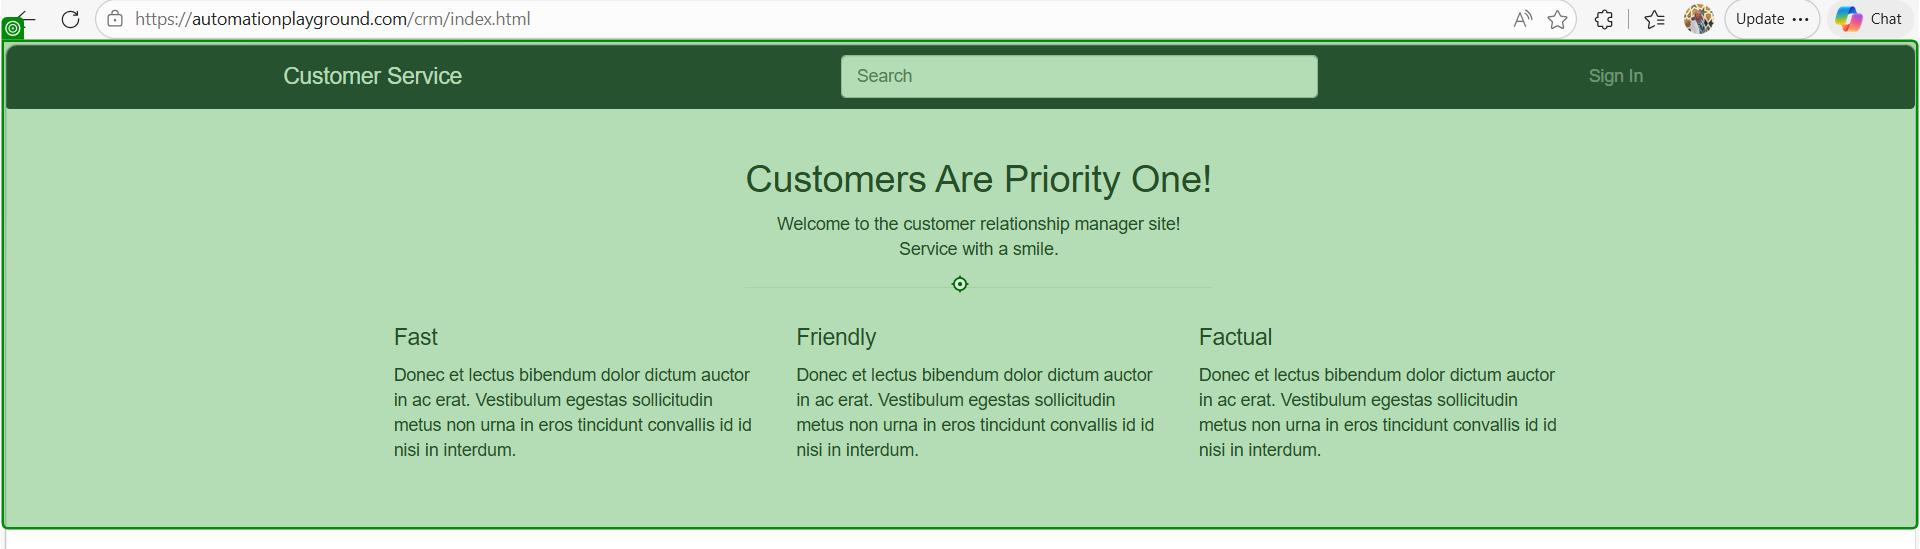
Workflow: webtestcase

Step 1: click on the html in window 'Customer Service' (msedge.exe)

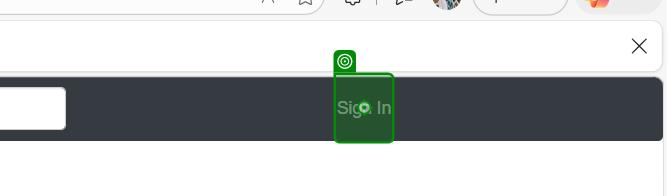
Step 2: click on the link in window 'Customer Service' (msedge.exe)

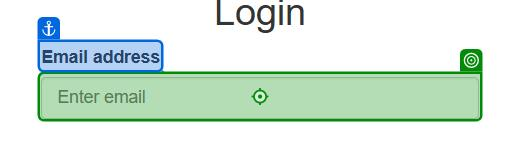
Step 3: type "admin@whatisrpa.com" into the text box 'email-id' in window 'Customer Service - Login' (msedge.exe)

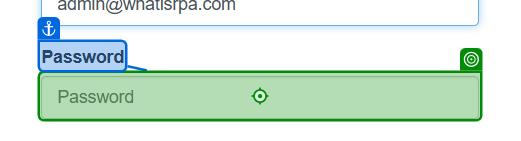
Step 4: type "admin" into the text box 'password' in window 'Customer Service - Login' (msedge.exe)
